pico-8 play session: mixed d-pad (fixed 12-tick cycle), after a click and taps of 🅾, ❎, 🅾+❎, 🅾 in the second before t = 0

[t = 2 s] mixed d-pad (1.2s cycle ×~1): → ← ↑ ↓ + 🅾/❎ taps, ~2s
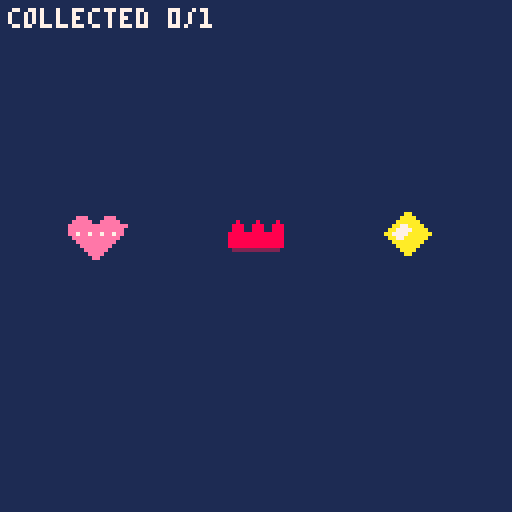
[t = 6 s] mixed d-pad (1.2s cycle ×~5): → ← ↑ ↓ + 🅾/❎ taps, ~6s
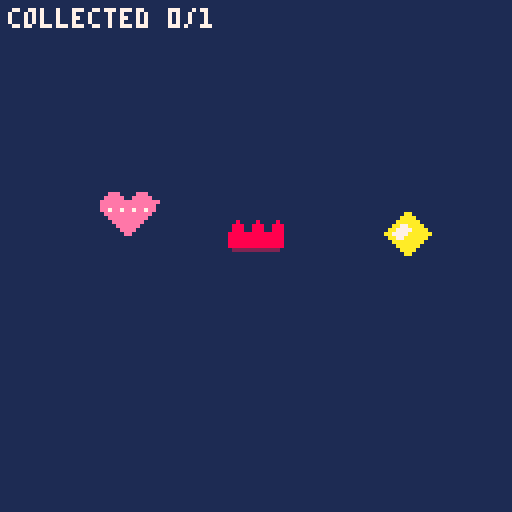

pico-8 cartridge
version 43
__lua__
-- a blank canvas / pikoos
function _init()
 game_bg=1
 game_goal=1
 game_count=3
 sprite1_sx=8
 sprite1_sy=0
 sprite1_w=16
 sprite1_h=16
 sprite1_x=18
 sprite1_y=52
 sprite1_movement=1
 sprite1_speed=2
 sprite1_rule=0
 sprite1_target=1
 sprite1_on=0
 sprite1_neighbor=-1
 sprite1_visible=1
 sprite2_sx=24
 sprite2_sy=0
 sprite2_w=16
 sprite2_h=16
 sprite2_x=94
 sprite2_y=52
 sprite2_movement=0
 sprite2_speed=1
 sprite2_rule=1
 sprite2_target=0
 sprite2_on=0
 sprite2_neighbor=-1
 sprite2_visible=1
 sprite3_sx=40
 sprite3_sy=0
 sprite3_w=16
 sprite3_h=16
 sprite3_x=56
 sprite3_y=52
 sprite3_movement=0
 sprite3_speed=1
 sprite3_rule=3
 sprite3_target=0
 sprite3_on=0
 sprite3_neighbor=-1
 sprite3_visible=1
 game_score=0
 game_result=0
 game_selected=0
 game_last0=btn(0)
 game_last1=btn(1)
 game_last2=btn(2)
 game_last3=btn(3)
 game_last4=btn(4)
 game_last5=btn(5)
end

function _update()
 local pressed0=btn(0) and not game_last0
 game_last0=btn(0)
 local pressed1=btn(1) and not game_last1
 game_last1=btn(1)
 local pressed2=btn(2) and not game_last2
 game_last2=btn(2)
 local pressed3=btn(3) and not game_last3
 game_last3=btn(3)
 local pressed4=btn(4) and not game_last4
 game_last4=btn(4)
 local pressed5=btn(5) and not game_last5
 game_last5=btn(5)
 if pressed5 then
  _init()
  return
 end
 if game_result~=0 then return end
 if btn(0) then sprite1_x=mid(0,sprite1_x-sprite1_speed,112) end
 if btn(1) then sprite1_x=mid(0,sprite1_x+sprite1_speed,112) end
 if btn(2) then sprite1_y=mid(0,sprite1_y-sprite1_speed,112) end
 if btn(3) then sprite1_y=mid(0,sprite1_y+sprite1_speed,112) end
 if game_result==0 and sprite2_visible==1 and sprite1_visible==1 and sprite2_x<sprite1_x+16 and sprite1_x<sprite2_x+16 and sprite2_y<sprite1_y+16 and sprite1_y<sprite2_y+16 then
  sprite2_visible=0
  game_score+=1
 end
 if game_result==0 and sprite3_visible==1 and sprite1_visible==1 and sprite3_x<sprite1_x+16 and sprite1_x<sprite3_x+16 and sprite3_y<sprite1_y+16 and sprite1_y<sprite3_y+16 then
  game_result=2
 end
 if game_result==0 and game_score==1 then game_result=1 end
end

function _draw()
 cls(game_bg)
 if sprite1_visible==1 then
  sspr(8,0,16,16,sprite1_x,sprite1_y)
 end
 if sprite2_visible==1 then
  sspr(24,0,16,16,sprite2_x,sprite2_y)
 end
 if sprite3_visible==1 then
  sspr(40,0,16,16,sprite3_x,sprite3_y)
 end
 print("collected "..game_score.."/1",2,2,7)
 if game_result~=0 then
  rectfill(14,48,113,76,1)
  rect(14,48,113,76,7)
  print(game_result==1 and "you win!" or "try again",44,54,10)
  print("x: restart",44,66,7)
 end
end
__gfx__
00000000000000000000000000000000000000000000000000000000000000000000000000000000000000000000000000000000000000000000000000000000
0000000000000000000000000000000aa00000000000000000000000000000000000000000000000000000000000000000000000000000000000000000000000
00000000000eee0000eee000000000aaaa0000000000000000000000000000000000000000000000000000000000000000000000000000000000000000000000
0000000000eeeee00eeeee0000000aaaaaa000000008000080000800000000000000000000000000000000000000000000000000000000000000000000000000
000000000eeeeeeeeeeeeeee0000aa77aaaa00000088800888008880000000000000000000000000000000000000000000000000000000000000000000000000
000000000eeeeeeeeeeeeee0000aa7777aaaa0000088800888008880000000000000000000000000000000000000000000000000000000000000000000000000
000000000ee7ee7ee7ee7ee000aa7777aaaaaa000888888888888880000000000000000000000000000000000000000000000000000000000000000000000000
0000000000eeeeeeeeeeee00000aa77aaaaaa0000888888888888880000000000000000000000000000000000000000000000000000000000000000000000000
00000000000eeeeeeeeee0000000aaaaaaaa00000888888888888880000000000000000000000000000000000000000000000000000000000000000000000000
000000000000eeeeeeee000000000aaaaaa000000888888888888880000000000000000000000000000000000000000000000000000000000000000000000000
0000000000000eeeeee00000000000aaaa0000000022222222222200000000000000000000000000000000000000000000000000000000000000000000000000
00000000000000eeee0000000000000aa00000000000000000000000000000000000000000000000000000000000000000000000000000000000000000000000
000000000000000ee000000000000000000000000000000000000000000000000000000000000000000000000000000000000000000000000000000000000000
